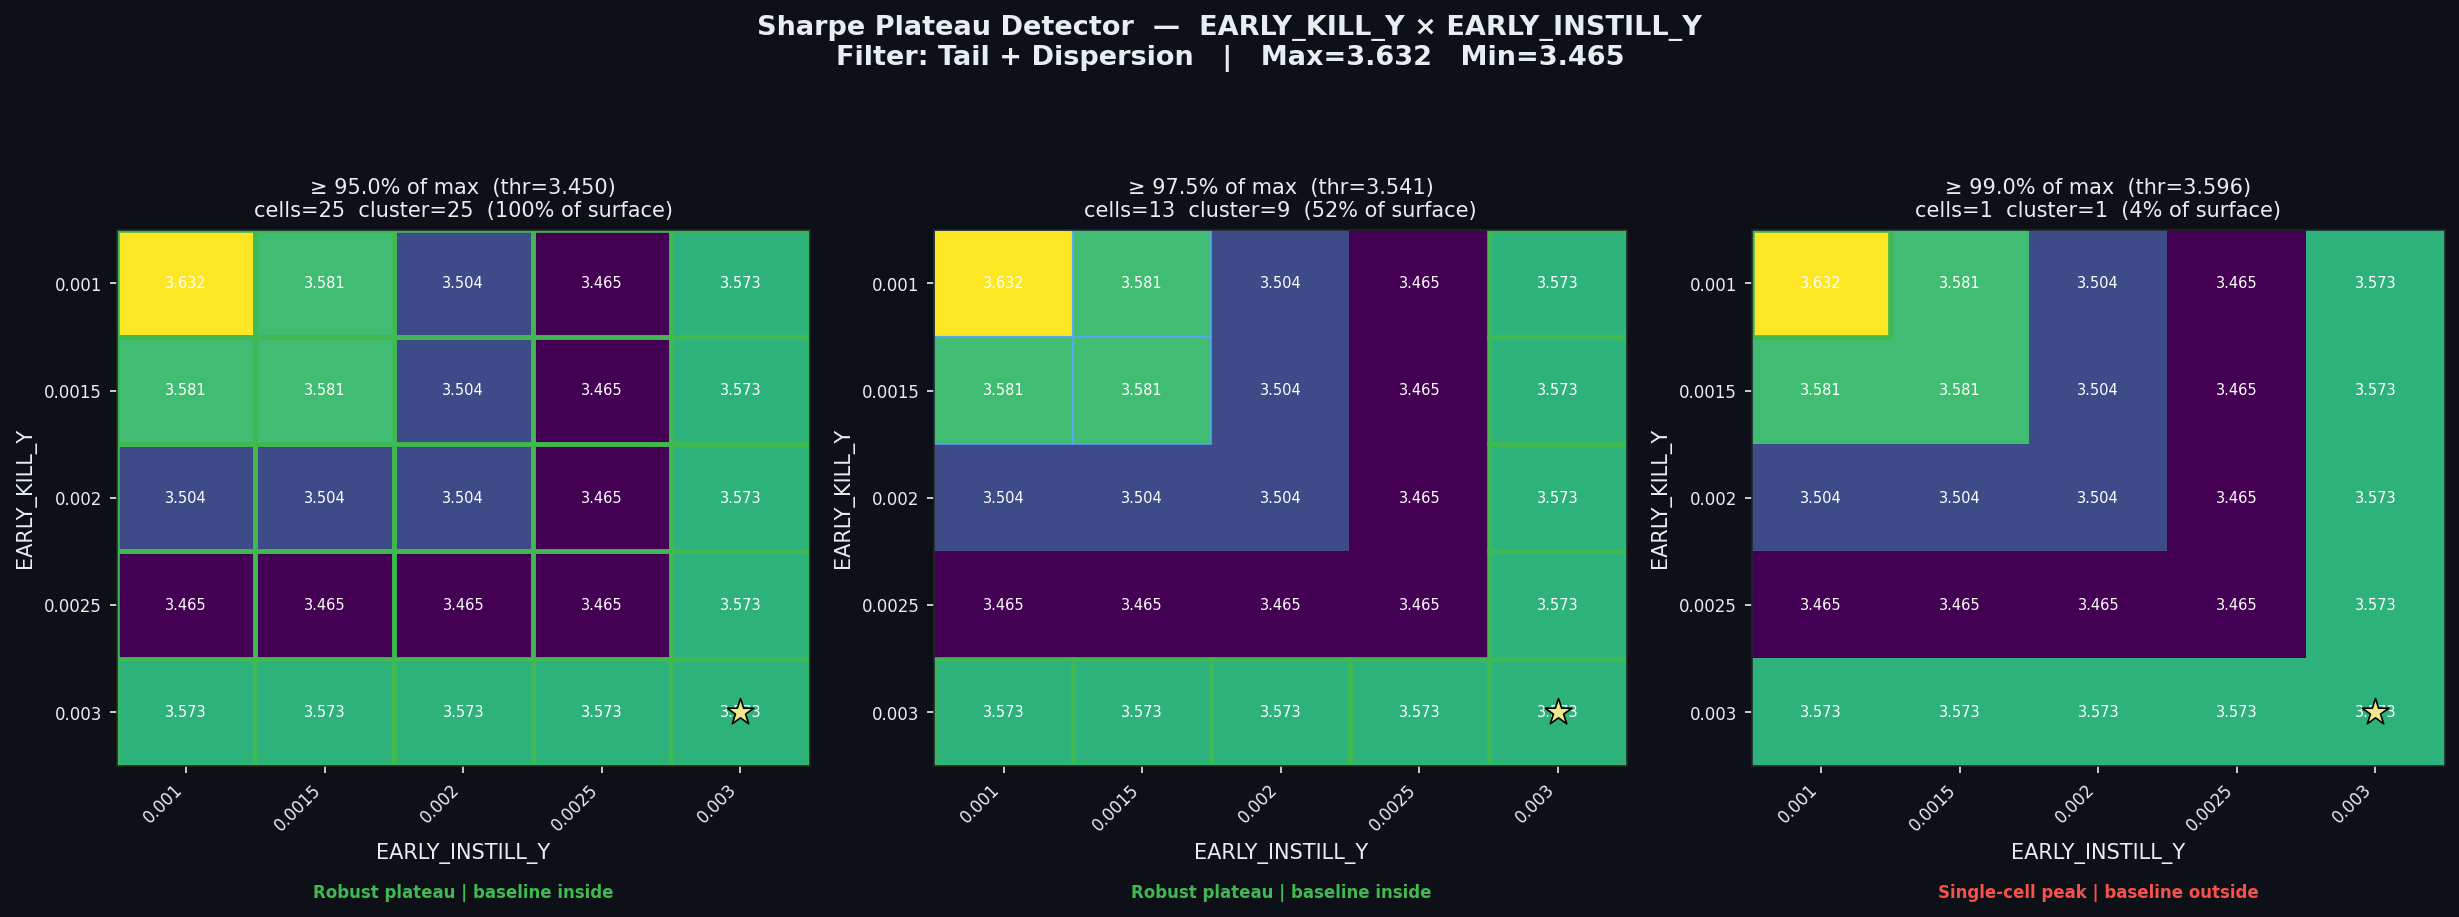

The table this chart was drawn from, first rows:
threshold_pct, threshold_sharpe, cells_above_threshold, pct_of_surface, largest_cluster_cells, baseline_in_cluster, verdict
0.95, 3.45, 25, 100.0, 25, True, Robust plateau | baseline inside
0.975, 3.541, 13, 52.0, 9, True, Robust plateau | baseline inside
0.99, 3.596, 1, 4.0, 1, False, Single-cell peak | baseline outside
